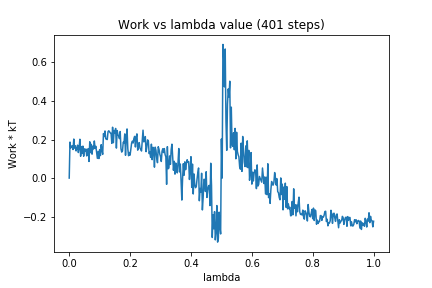

The file beside this chart, header and first rows:
0, 0.0
1, 0.1866
2, 0.1559
3, 0.1648
4, 0.1669
5, 0.148
6, 0.2024
7, 0.1553
8, 0.1674
9, 0.1409
10, 0.1522
11, 0.1707
12, 0.1324
13, 0.1573
14, 0.2013
15, 0.1133
16, 0.1634
17, 0.1277
18, 0.1657
19, 0.1133
20, 0.1516
21, 0.1396
22, 0.1505
23, 0.115
24, 0.1233
25, 0.1529
26, 0.08625
27, 0.1881
28, 0.1322
29, 0.1751
30, 0.124
31, 0.1658
32, 0.1512
33, 0.1924
34, 0.1537
35, 0.1647
36, 0.134
37, 0.1022
38, 0.1385
39, 0.1013
40, 0.1478
41, 0.1167
42, 0.1731
43, 0.1427
44, 0.123
45, 0.2306
46, 0.2152
47, 0.2443
48, 0.2038
49, 0.2012
50, 0.1999
51, 0.2404
52, 0.2454
53, 0.2397
54, 0.234
55, 0.2324
56, 0.1802
57, 0.2636
58, 0.1835
59, 0.2467
60, 0.2332
... 340 more rows
